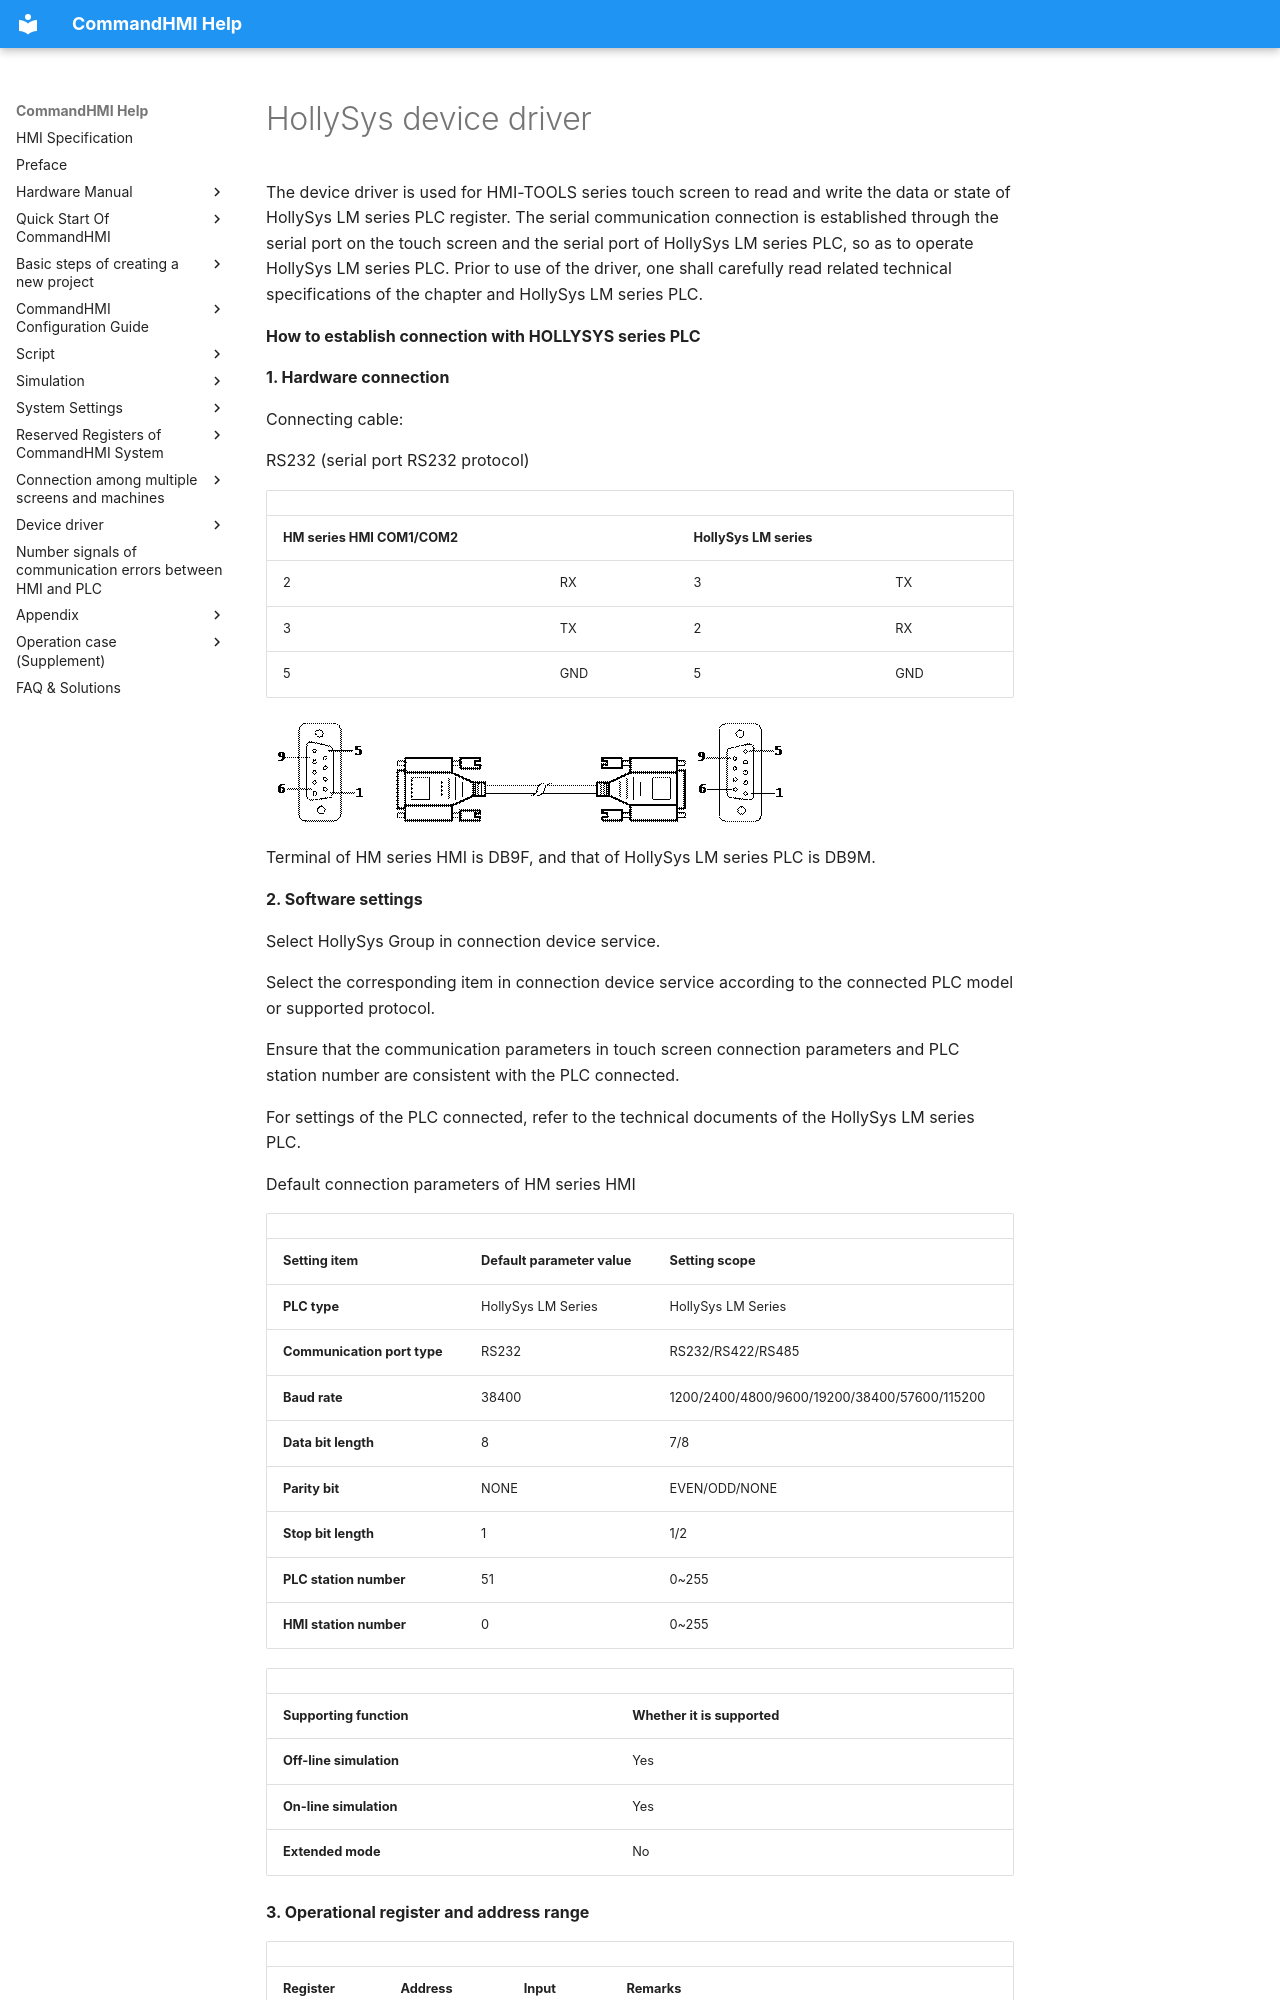

repository: AceAutomation/commandhmi-aide · page: en/drivers/hollysys.html · generator: mkdocs

# HollySys device driver

The device driver is used for HMI-TOOLS series touch screen to read and write the data or state of HollySys LM series PLC register. The serial communication connection is established through the serial port on the touch screen and the serial port of HollySys LM series PLC, so as to operate HollySys LM series PLC. Prior to use of the driver, one shall carefully read related technical specifications of the chapter and HollySys LM series PLC.

**How to establish connection with HOLLYSYS series PLC**

**1.  Hardware connection**

Connecting cable:

RS232 (serial port RS232 protocol)

|                             |     |                        |     |
|-----------------------------|-----|------------------------|-----|
| **HM series HMI COM1/COM2** |     | **HollySys LM series** |     |
| 2                           | RX  | 3                      | TX  |
| 3                           | TX  | 2                      | RX  |
| 5                           | GND | 5                      | GND |

<img src="hollysys.files/image002.gif" width="130" /><img src="hollysys.files/image003.gif" width="290" /><img src="hollysys.files/image004.gif" width="130" />

Terminal of HM series HMI is DB9F, and that of HollySys LM series PLC is DB9M.

**2. Software settings**

Select HollySys Group in connection device service.

Select the corresponding item in connection device service according to the connected PLC model or supported protocol.

Ensure that the communication parameters in touch screen connection parameters and PLC station number are consistent with the PLC connected.

For settings of the PLC connected, refer to the technical documents of the HollySys LM series PLC.

Default connection parameters of HM series HMI

|                             |                             |                                              |
|-----------------------------|-----------------------------|----------------------------------------------|
| **Setting item**            | **Default parameter value** | **Setting scope**                            |
| **PLC type**                | HollySys LM Series          | HollySys LM Series                           |
| **Communication port type** | RS232                       | RS232/RS422/RS485                            |
| **Baud rate**               | 38400                       | 1200/2400/4800/9600/19200/38400/57600/115200 |
| **Data bit length**         | 8                           | 7/8                                          |
| **Parity bit**              | NONE                        | EVEN/ODD/NONE                                |
| **Stop bit length**         | 1                           | 1/2                                          |
| **PLC station number**      | 51                          | 0~255                                        |
| **HMI station number**      | 0                           | 0~255                                        |

|                         |                             |
|-------------------------|-----------------------------|
| **Supporting function** | **Whether it is supported** |
| **Off-line simulation** | Yes                         |
| **On-line simulation**  | Yes                         |
| **Extended mode**       | No                          |

**3. Operational register and address range**
